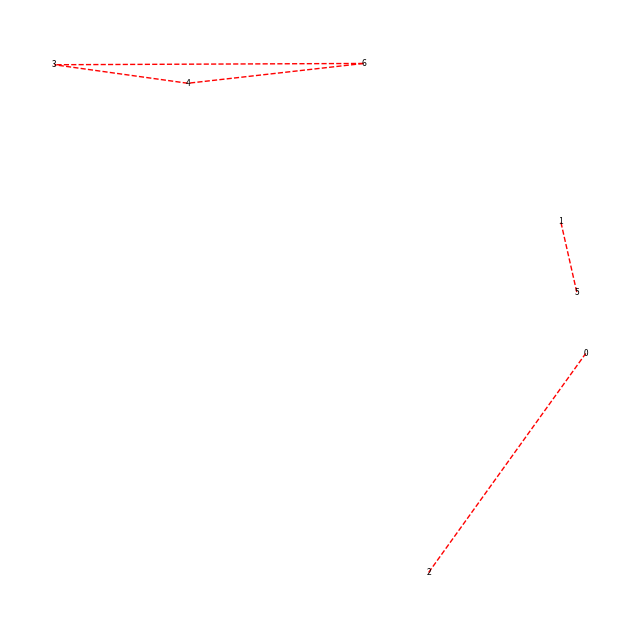
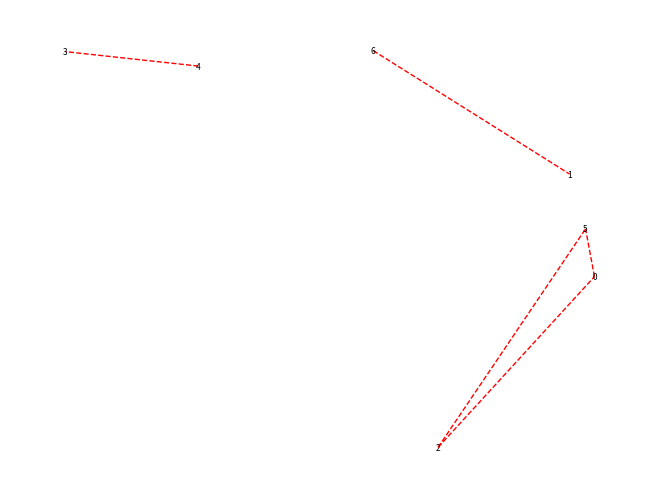
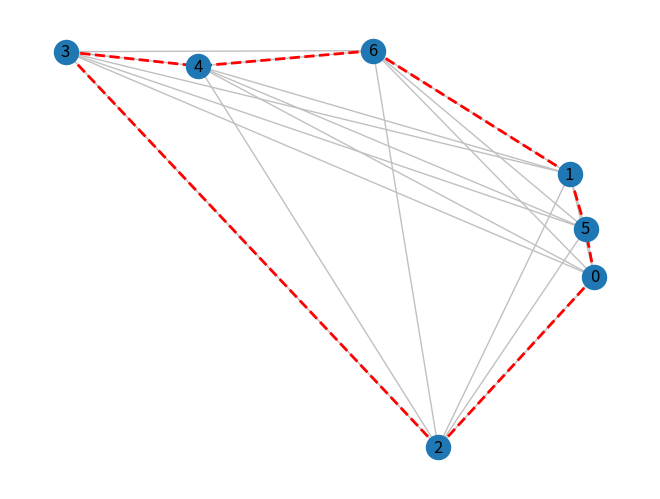
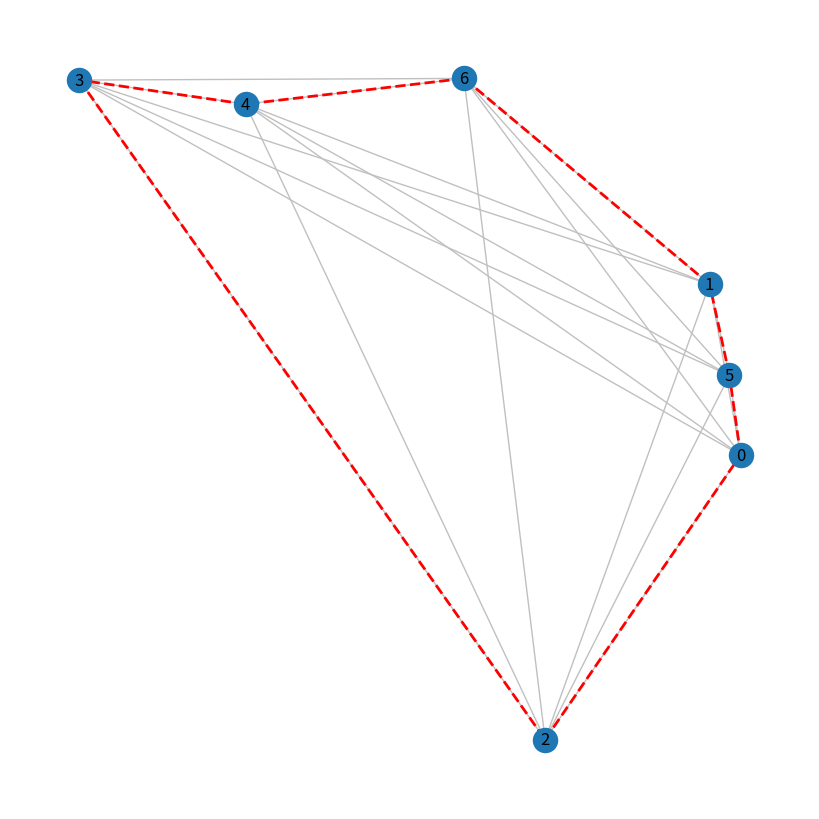

Recreate these plots in Python, in order.
import numpy as np
import random as rd
import matplotlib.pyplot as plt
from scipy import optimize
from scipy import sparse
import networkx as nx
from datetime import datetime

INF = 2 ** 31 - 1


def TSP_dynamic(input_matrix, n):
    s = (1 << (n - 1)) - 1
    path = [0] * s
    local_sum = [0] * s

    for i in range(s):
        path[i] = [0] * (n - 1)
        local_sum[i] = [-1] * (n - 1)

    m = [n - 1, input_matrix.copy(), path, local_sum]

    sum_path = INF
    for i in range(m[0]):
        index = 1 << i
        if s & index != 0:
            sum_temp = tsp_next(m, s ^ index, i) + m[1][i + 1][0]
            if sum_temp < sum_path:
                sum_path = sum_temp
                m[2][0][0] = i + 1
    m[3][0][0] = sum_path

    # Вывод оптимального пути
    res = []
    init_point = int(path[0][0])
    res.append(init_point)
    s = ((1 << m[0]) - 1) ^ (1 << init_point - 1)
    for i in range(1, m[0]):
        init_point = int(path[s][init_point - 1])
        res.append(init_point)
        s = s ^ (1 << init_point - 1)
    res.append(0)
    return [sum_path, res]


def tsp_next(m, s, init_point):
    if m[3][s][init_point] != -1:
        return m[3][s][init_point]
    if s == 0:
        return m[1][0][init_point + 1]
    sum_path = INF
    for i in range(m[0]):
        index = 1 << i
        if s & index != 0:
            sum_temp = tsp_next(m, s ^ index, i) + m[1][i + 1][init_point + 1]
            if sum_temp < sum_path:
                sum_path = sum_temp
                m[2][s][init_point] = i + 1
    m[3][s][init_point] = sum_path
    return sum_path


def TSP_output_dynamic(sample_points):
    n = len(sample_points)
    v1 = []
    input_matrix1 = []
    for k1 in range(len_sample):
        m1 = []
        p1 = sample_points[k1]
        for k2 in range(len_sample):
            p2 = sample_points[k2]
            if k1 == k2:
                m1.append(INF)
            else:
                m1.append(int(distance(p1, p2)))
                v1.append([k1, k2, int(distance(p1, p2))])
        input_matrix1.append(m1.copy())

    init_graph = nx.complete_graph(len_sample)
    for i, j in init_graph.edges():
        if j > i:
            init_graph[i][j]['weight'] = distance(sample_points[i], sample_points[j])
    adj_matrix = nx.adjacency_matrix(init_graph).todense()
    points_dict = {}
    for i in range(n):
        points_dict[i] = (sample_points[i])
        adj_matrix[i, i] = INF
    plt.figure(figsize=(8, 8))
    graph = nx.Graph()
    graph.add_nodes_from(points_dict)
    for i in v1:
        graph.add_edge(i[0], i[1], weight=i[2])

    start_time = datetime.now()
    res = TSP_dynamic(adj_matrix, len_sample)
    print("Dynamic programming")
    print('time =', (datetime.now() - start_time).total_seconds())
    print('length =', res[0])
    d = []
    s = res[1]
    for i, v in enumerate(s):
        d.append([int(s[i - 1]), int(s[i])])
    nx.draw(graph, sample_points, width=1, edge_color="#C0C0C0", with_labels=True)
    nx.draw(graph, sample_points, width=2, edge_color="red", edgelist=d, style="dashed", node_size=0)
    namefile = str(len_sample) + "_dynamic.pdf"
    plt.savefig(namefile)
    plt.show()


def TSP_output_milp(points, circles, interceptions):
    init_graph = nx.complete_graph(len_sample)
    for i, j in init_graph.edges():
        if j > i:
            init_graph[i][j]['weight'] = distance(points[i], points[j])

    plt.figure(figsize=(8, 8))
    plt.axis("equal")
    start_time = datetime.now()
    res = TSP_milp(init_graph, circles, interceptions, True, False)
    date_diff = (datetime.now() - start_time).total_seconds()
    print("Optimization MILP")
    print("circles =", circles, ",interceptions =", interceptions)
    print('time =', date_diff)
    print("steps =", res["steps"])
    print("length =", res["length"], "\n")
    nx.draw(init_graph, points, width=1, edge_color="#C0C0C0", with_labels=True, font_color="black")
    nx.draw(res["graph"], points, width=2, edge_color="red", style="dashed", node_size=0)
    namefile = str(len_sample) + "_pts_" + str(
        circles) + "_circ_" + str(interceptions) + "_interc.pdf"
    plt.savefig(namefile)
    plt.show()


def distance(point1, point2):
    return np.sqrt(pow(point1[0] - point2[0], 2) + pow(point1[1] - point2[1], 2))


def triangle_intersection(a, b, c, vertex_array, val):
    if (b > a) or (c > a) or (a < 0.000001):
        return val
    cross_size = len(vertex_array)
    key = [True] * cross_size
    for i in range(cross_size):
        if (b == vertex_array[i]):
            key[i] = False
    p = 0.5 * (a + b + c)
    s = p * (p - a) * (p - b) * (p - c)
    r = 2 * np.sqrt(abs(s)) / a
    for i in range(cross_size):
        if key[i] and vertex_array[i] >= r:
            val += 1
    return val


def TSP_milp(init_graph, circles, cross, plt_show_flag=True, solver_display=False):
    n = len(init_graph)
    adjacency_matrix = nx.adjacency_matrix(init_graph, dtype=np.float64).todense()
    adjacency_matrix.sort(axis=1)
    vertex_array = adjacency_matrix[:, 1:circles + 1]
    del adjacency_matrix

    graph_of_neighbors = nx.Graph(())
    for i in range(n):
        for j in range(n):
            if i > j:
                value = 0
                for k in range(n):
                    if (k != i) and (k != j):
                        value = triangle_intersection(init_graph[i][j]['weight'], init_graph[i][k]['weight'],
                                                      init_graph[j][k]['weight'], vertex_array[k], value)
                        if value > cross:
                            break
                if value <= cross:
                    graph_of_neighbors.add_edge(i, j)
    del vertex_array

    graph_united = nx.Graph(())
    for i, j in list(graph_of_neighbors.edges()):
        for k in list(graph_of_neighbors.adj[i]):
            if j != k and not graph_united.has_edge(j, k):
                graph_united.add_edge(j, k)
        for k in list(graph_of_neighbors.adj[j]):
            if i != k and not graph_united.has_edge(i, k):
                graph_united.add_edge(i, k)

    for i, j in list(graph_of_neighbors.edges()):
        if not graph_united.has_edge(i, j):
            graph_united.add_edge(i, j)
    del graph_of_neighbors

    # Filling the objective function
    edges_list = list(graph_united.edges())
    n_var = len(edges_list)
    array_index = {}
    array_key = {}
    matrix_a = sparse.lil_matrix((n, n_var), dtype=np.int8)
    objective_function = np.empty(n_var, dtype=np.float64)
    for i, val in enumerate(edges_list):
        key = (val[0], val[1]) if val[0] > val[1] else (val[1], val[0])
        array_key[key] = i
        array_index[i] = key
        objective_function[i] = init_graph[key[0]][key[1]]['weight']
        matrix_a[key[0], i] = 1
        matrix_a[key[1], i] = 1
    del graph_united

    variable_bounds = (0, np.inf)
    lower_bound = [2] * n
    upper_bound = [2] * n

    constraints = 0
    step = 0
    while True:
        # Solving method while graph will contain only with 1 component
        res = optimize.milp(c=objective_function,
                            constraints=optimize.LinearConstraint(matrix_a, lower_bound, upper_bound),
                            bounds=variable_bounds, integrality=1, options={'disp': solver_display})
        step += 1
        graph_resilt = nx.Graph()
        for i, val in enumerate(res.x):
            if round(val) >= 1:
                graph_resilt.add_edge(*array_index[i])

        result_sets = list(nx.connected_components(graph_resilt))
        qty_sets = len(result_sets)

        if qty_sets == 1:
            break

        if qty_sets == 2:
            matrix_a.resize((n + constraints + 1, n_var))
            lower_bound += [2]
            upper_bound += [np.inf]
            for i in result_sets[0]:
                for j in result_sets[1]:
                    key = (i, j) if i > j else (j, i)
                    if key in array_key:
                        matrix_a[n + constraints, array_key[key]] = 1
            constraints += 1
            continue

        # The number of constraints equal to the number pf the components
        matrix_a.resize((n + constraints + qty_sets, n_var))
        for i, val_i in enumerate(result_sets):
            set2 = set()
            for l, val_l in enumerate(result_sets):
                if l != i:
                    for ii in result_sets[i]:
                        for j in val_l:
                            key = (ii, j) if ii > j else (j, ii)
                            if key in array_key:
                                set2.add(array_key[key])
            lower_bound += [2]
            upper_bound += [np.inf]
            for j in set2:
                matrix_a[n + constraints + i, j] = 1
        constraints += qty_sets
        # Steps showing
        if plt_show_flag:
            nx.draw(init_graph, points, width=0, with_labels=True, node_size=0, font_size=6, font_color="black")
            nx.draw(graph_resilt, points, width=1, edge_color="red", style="dashed", with_labels=False, node_size=0)
            plt.show()

    return {'length': res.fun, 'graph': graph_resilt, 'constraints': constraints, 'steps': step}


len_sample = 7

points = [(round(rd.randint(0, 1000)), round(rd.randint(0, 1000))) for i in range(len_sample)]
# TSP_output_milp(points, 4, 5)
# TSP_output_milp(points, 2, 2)
# TSP_output_dynamic(points)
points2 = [(5, 7), (4, 0), (5, 0), (-1, 0), (0, 0), (0, 2), (0, 3), (2.5, 2.5), (0, 1), (1, 0), (2, 0), (2, 1), (1, 2),
           (2, 3), (4, 1), (3, 2), (1, 1), (3, 3), (2, 2), (3, 1), (4, 2)]
len_sample = len(points)
TSP_output_milp(points, 4, 5)
#TSP_output_milp(points, 2, 2)
TSP_output_dynamic(points)
